Run: headless pygame with SDL's dummy video driver; simulated clock (each Clock.tick advances the game by its frame time, no real sleeping); random seed 0; keys injected as events and as key.get_pressed() state; no mouse input.
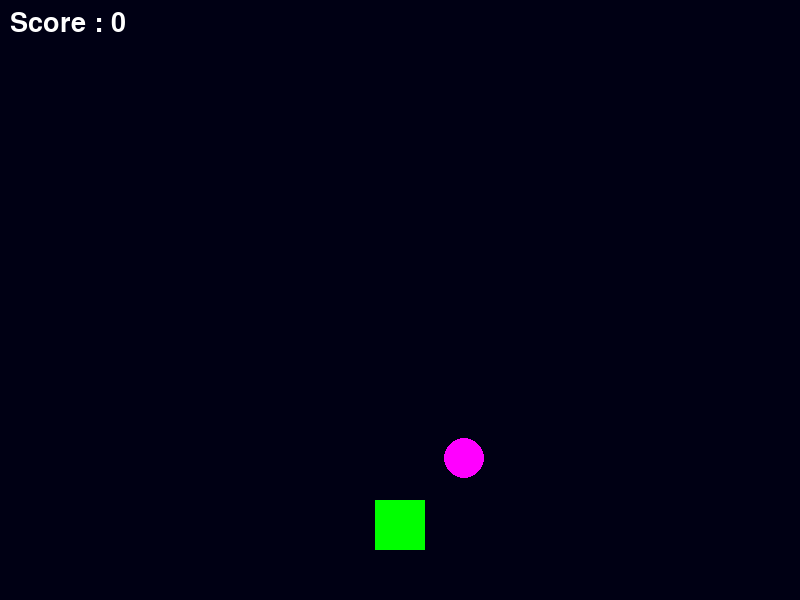
Frame 1 of 4 · flips 1–60 · no input
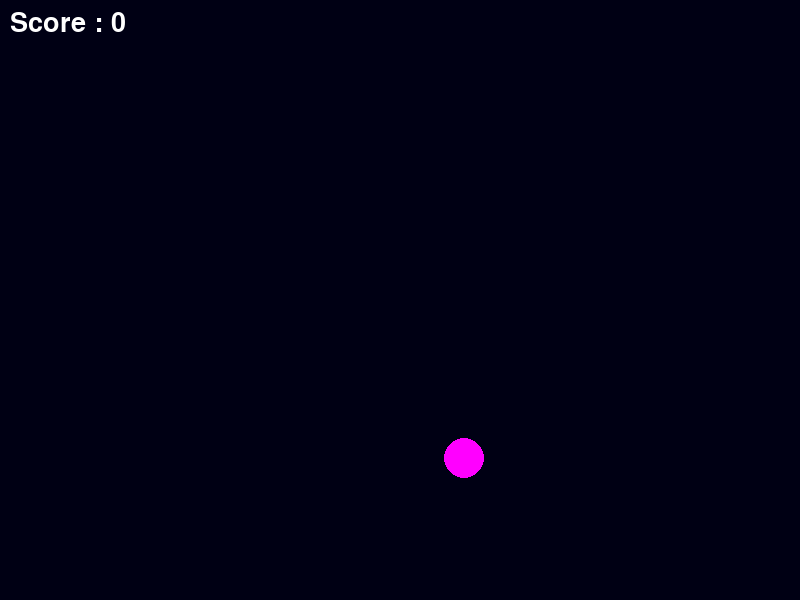
Frame 2 of 4 · flips 61–180 · tapped SPACE, RETURN · held RIGHT (→), D
Frame 3 of 4 · flips 181–300 · held DOWN (↓), S · screen unchanged from frame 2, image omitted
Frame 4 of 4 · flips 301–420 · held LEFT (←), A, UP (↑), W · screen same as frame 1, image omitted

The pygame program that drew these frames:

import pygame 
import random

pygame.init()

WIDTH = 800
HEIGHT = 600

screen = pygame.display.set_mode((WIDTH,HEIGHT))
pygame.display.set_caption("2D UFO Catching Game")

font = pygame.font.SysFont(None,40,)

player = pygame.Rect(375,500,50,50)

ufo = pygame.Rect(random.randint(50,750),random.randint(50,450),40,40)

score = 0

clock = pygame.time.Clock()

running = True

while running:
    for event in pygame.event.get():
        if event.type == pygame.QUIT:
            running = False


    keys = pygame.key.get_pressed()

    if keys[pygame.K_LEFT]:
        player.x -= 5

    if keys[pygame.K_RIGHT]:
        player.x += 5

    if keys[pygame.K_UP]:
        player.y -= 5

    if keys[pygame.K_DOWN]:
        player.y += 5

    if player.colliderect(ufo):
        score += 1

        ufo.x = random.randint(50,750)
        ufo.y = random.randint(50,450)

    screen.fill((0,0,20))

    # Player
    pygame.draw.rect(screen,(0,255,0),player)

    # UFO
    pygame.draw.ellipse(screen,(255,0,255),ufo)


    score_text = font.render(f"Score : {score}",True,(255,255,255))

    screen.blit(score_text,(10,10))

    pygame.display.update()
    clock.tick(60)

pygame.quit()    
